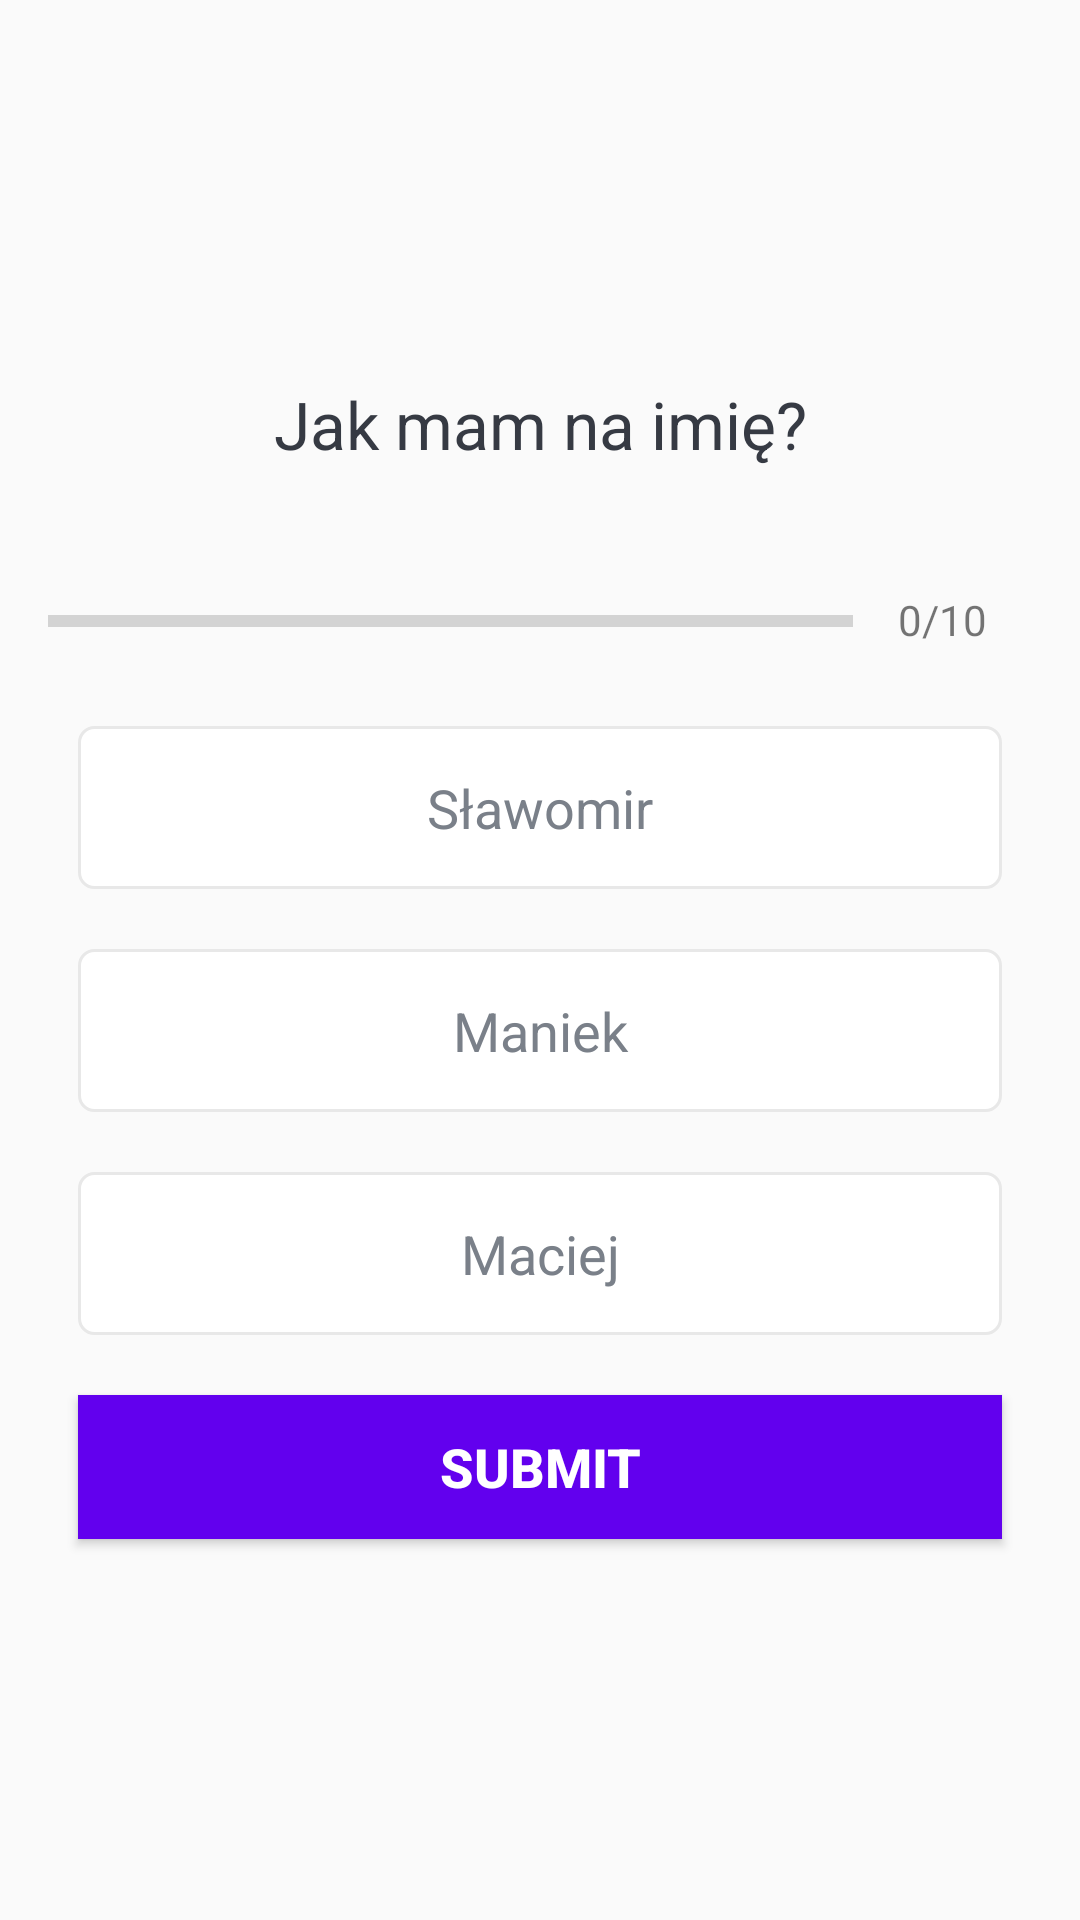

This screen was rendered from an Android layout file. Write that file and the resources it references.
<!-- AndroidManifest.xml: application theme AppTheme -->
<!-- res/layout/activity_quiz_questions.xml -->
<?xml version="1.0" encoding="utf-8"?>
<ScrollView xmlns:android="http://schemas.android.com/apk/res/android"
    xmlns:app="http://schemas.android.com/apk/res-auto"
    xmlns:tools="http://schemas.android.com/tools"
    android:layout_width="match_parent"
    android:layout_height="match_parent"
    android:fillViewport="true"
    tools:context=".QuizQuestionsActivity">

    <LinearLayout
        android:layout_width="match_parent"
        android:layout_height="wrap_content"
        android:orientation="vertical"
        android:padding="16dp"
        android:gravity="center">

        <TextView
            android:id="@+id/tv_question"
            android:layout_width="match_parent"
            android:layout_height="wrap_content"
            android:layout_margin="10dp"
            android:gravity="center"
            android:textColor="#363A43"
            android:textSize="22sp"
            android:text="Jak mam na imię?"/>
        
        <LinearLayout
            android:id="@+id/progres_details"
            android:layout_width="match_parent"
            android:layout_height="wrap_content"
            android:layout_marginTop="16dp"
            android:gravity="center_horizontal"
            android:orientation="horizontal">
            <ProgressBar
                android:id="@+id/progressBar"
                style="?android:attr/progressBarStyleHorizontal"
                android:layout_width="0dp"
                android:layout_height="wrap_content"
                android:layout_weight="1"
                android:max="3"
                android:minHeight="50dp"
                android:progress="0"
                android:indeterminate="false" />
            <TextView
                android:id="@+id/tv_progress"
                android:layout_width="wrap_content"
                android:layout_height="wrap_content"
                android:gravity="center"
                android:padding="15dp"
                android:text="0/10"
                android:textSize="14sp"
                android:textColorHint="#7A8089" />

        </LinearLayout>

        <TextView
            android:id="@+id/tvOptionOne"
            android:layout_width="match_parent"
            android:layout_height="wrap_content"
            android:layout_margin="10dp"
            android:background="@drawable/default_option_border_bg"
            android:gravity="center"
            android:padding="15dp"
            android:textColor="#7A8089"
            android:textSize="18sp"
            android:text="Sławomir" />
        <TextView
            android:id="@+id/tvOptionTwo"
            android:layout_width="match_parent"
            android:layout_height="wrap_content"
            android:layout_margin="10dp"
            android:background="@drawable/default_option_border_bg"
            android:gravity="center"
            android:padding="15dp"
            android:textColor="#7A8089"
            android:textSize="18sp"
            android:text="Maniek" />
        <TextView
            android:id="@+id/tvOptionThree"
            android:layout_width="match_parent"
            android:layout_height="wrap_content"
            android:layout_margin="10dp"
            android:background="@drawable/default_option_border_bg"
            android:gravity="center"
            android:padding="15dp"
            android:textColor="#7A8089"
            android:textSize="18sp"
            android:text="Maciej" />
        
        <Button
            android:id="@+id/btn_submit"
            android:layout_width="match_parent"
            android:layout_height="wrap_content"
            android:layout_margin="10dp"
            android:background="@color/colorPrimary"
            android:text="Submit"
            android:textColor="@android:color/white"
            android:textStyle="bold"
            android:textSize="18sp"

            />

    </LinearLayout>
    
</ScrollView>
<!-- resources referenced by this layout -->
<resources>
  <!-- drawable default_option_border_bg (drawable) -->
  <?xml version="1.0" encoding="utf-8"?>
  <shape xmlns:android="http://schemas.android.com/apk/res/android"
      android:shape="rectangle">
  
      <stroke
          android:width="1dp"
          android:color="#E8E8E8" />
  
  
      <solid android:color="@android:color/white"/>
  
      <corners android:radius="5dp"/>
  
  
  
  </shape>
  <style name="AppTheme" parent="Theme.AppCompat.Light.NoActionBar">
          
          <item name="colorPrimary">@color/colorPrimary</item>
          <item name="colorPrimaryDark">@color/colorPrimaryDark</item>
          <item name="colorAccent">@color/colorAccent</item>
      </style>
  <!-- not gathered from this repository: default colours our renderer supplied (Android Studio template values) -->
  <color name="colorPrimary">#FF6200EE</color>
  <color name="colorPrimaryDark">#FF3700B3</color>
  <color name="colorAccent">#FF03DAC5</color>
</resources>
